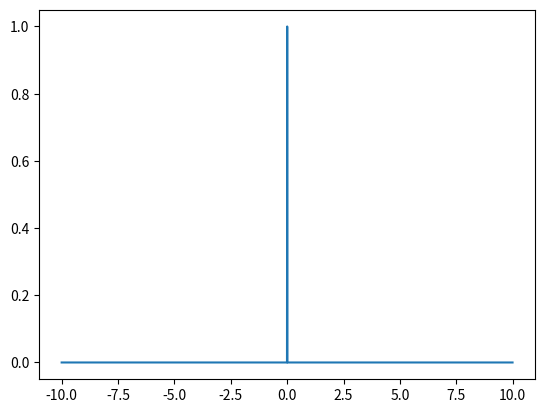

Generate this figure with matplotlib:
import numpy as np
import matplotlib.pyplot as plt

t=np.arange(-10,10,0.01)
y=np.zeros(len(t))
y[np.isclose(t,0,atol=0.00000001)]=1
plt.plot(t,y)
plt.show()